Run: headless pygame with SDL's dummy video driver; simulated clock (each Clock.tick advances the game by its frame time, no real sleeping); random seed 0; keys injected as events and as key.get_pressed() state; mouse plan: one left click at the window centre at the start of phase 2, then a move to the lower-right quarter at the start of phase 3.
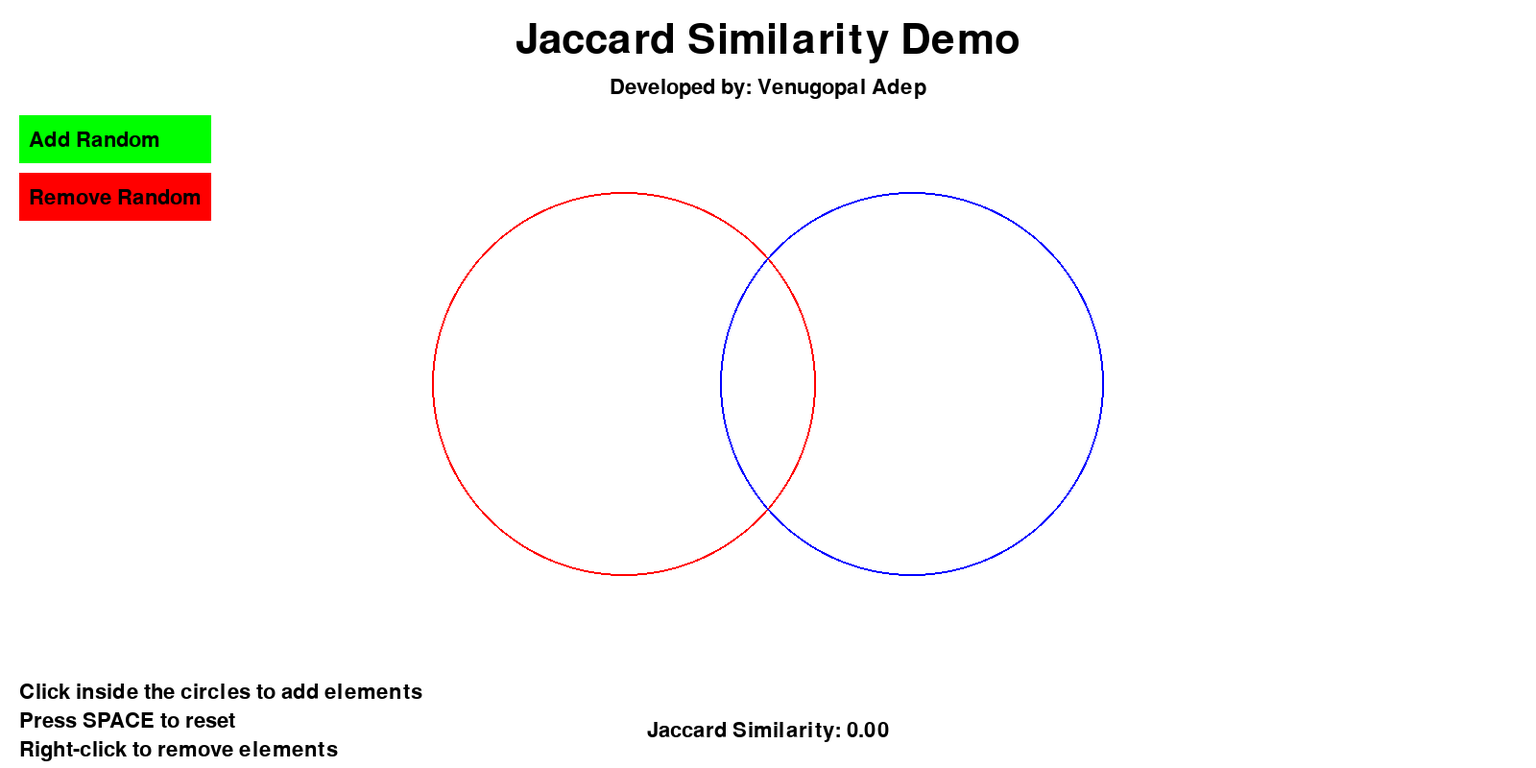
Frame 1 of 4 · flips 1–60 · no input
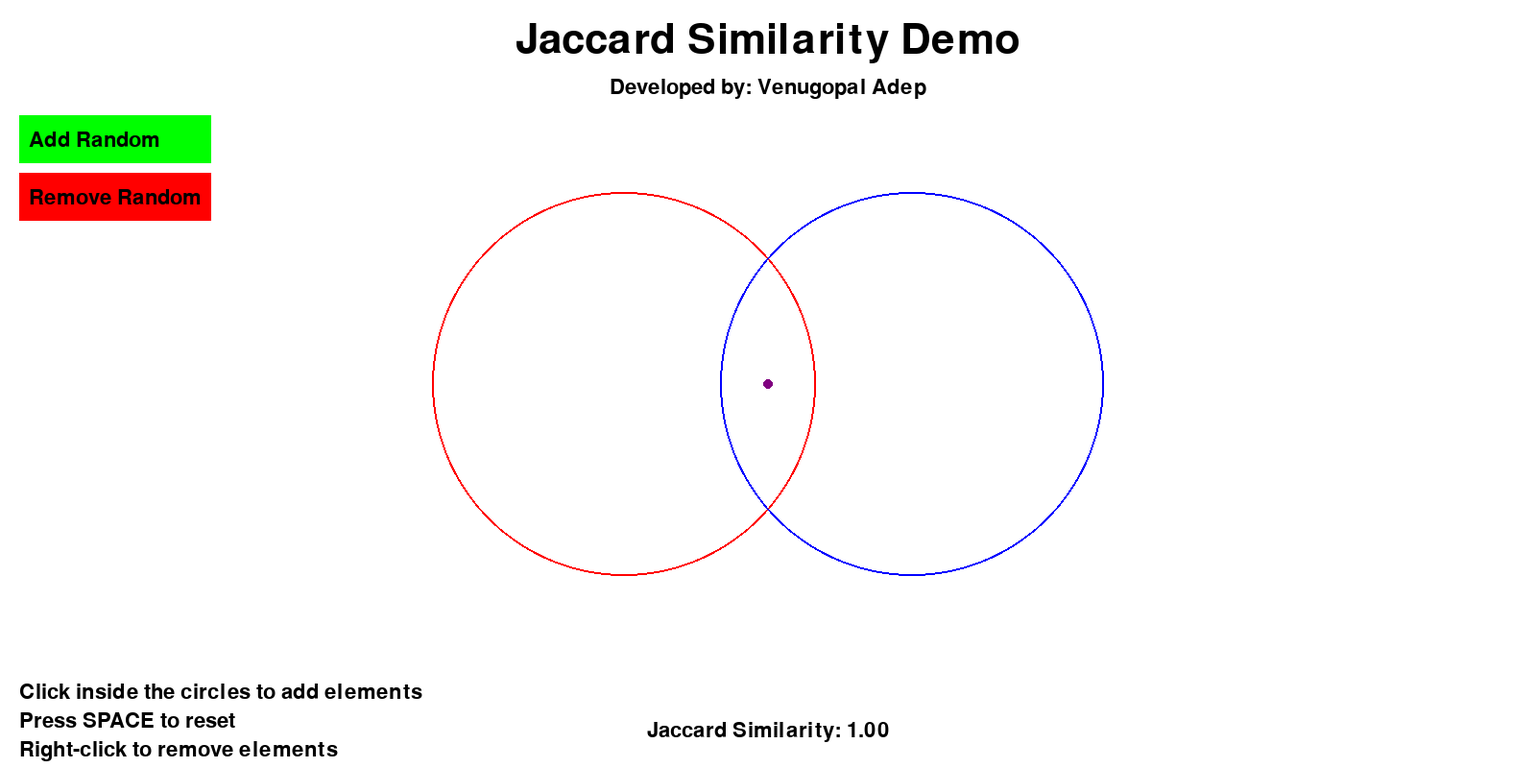
Frame 2 of 4 · flips 61–180 · clicked the window centre · tapped SPACE, RETURN · held RIGHT (→), D
Frame 3 of 4 · flips 181–300 · moved the mouse to the lower-right quarter · held DOWN (↓), S · screen unchanged from frame 2, image omitted
Frame 4 of 4 · flips 301–420 · held LEFT (←), A, UP (↑), W · screen unchanged from frame 3, image omitted

The pygame program that drew these frames:

import pygame
import random
import math

# Initialize Pygame
pygame.init()

# Set up the display
WIDTH, HEIGHT = 1600, 800
screen = pygame.display.set_mode((WIDTH, HEIGHT))
pygame.display.set_caption("Jaccard Similarity Demo")

# Colors
WHITE = (255, 255, 255)
BLACK = (0, 0, 0)
RED = (255, 0, 0)
BLUE = (0, 0, 255)
PURPLE = (128, 0, 128)
GREEN = (0, 255, 0)

# Fonts
title_font = pygame.font.Font(None, 64)
text_font = pygame.font.Font(None, 32)

# Sets
set_a = set()
set_b = set()

# Circles
CIRCLE_RADIUS = 200
CIRCLE_CENTER_A = (WIDTH // 2 - 150, HEIGHT // 2)
CIRCLE_CENTER_B = (WIDTH // 2 + 150, HEIGHT // 2)

# Buttons
ADD_RANDOM_BUTTON = pygame.Rect(20, 120, 200, 50)
REMOVE_RANDOM_BUTTON = pygame.Rect(20, 180, 200, 50)

# Jaccard Similarity
jaccard_similarity = 0

def draw_text():
    title = title_font.render("Jaccard Similarity Demo", True, BLACK)
    screen.blit(title, (WIDTH // 2 - title.get_width() // 2, 20))

    developer = text_font.render("Developed by: Venugopal Adep", True, BLACK)
    screen.blit(developer, (WIDTH // 2 - developer.get_width() // 2, 80))

    instruction1 = text_font.render("Click inside the circles to add elements", True, BLACK)
    screen.blit(instruction1, (20, HEIGHT - 90))

    instruction2 = text_font.render("Press SPACE to reset", True, BLACK)
    screen.blit(instruction2, (20, HEIGHT - 60))

    instruction3 = text_font.render("Right-click to remove elements", True, BLACK)
    screen.blit(instruction3, (20, HEIGHT - 30))

def draw_circles():
    pygame.draw.circle(screen, RED, CIRCLE_CENTER_A, CIRCLE_RADIUS, 2)
    pygame.draw.circle(screen, BLUE, CIRCLE_CENTER_B, CIRCLE_RADIUS, 2)

def draw_elements():
    for elem in set_a:
        pygame.draw.circle(screen, RED, elem, 5)
    for elem in set_b:
        pygame.draw.circle(screen, BLUE, elem, 5)
    for elem in set_a.intersection(set_b):
        pygame.draw.circle(screen, PURPLE, elem, 5)

def calculate_jaccard_similarity():
    global jaccard_similarity
    intersection = len(set_a.intersection(set_b))
    union = len(set_a.union(set_b))
    jaccard_similarity = intersection / union if union > 0 else 0

def draw_jaccard_similarity():
    text = text_font.render(f"Jaccard Similarity: {jaccard_similarity:.2f}", True, BLACK)
    screen.blit(text, (WIDTH // 2 - text.get_width() // 2, HEIGHT - 50))

def is_inside_circle(pos, center):
    return math.dist(pos, center) <= CIRCLE_RADIUS

def add_element(pos):
    in_a = is_inside_circle(pos, CIRCLE_CENTER_A)
    in_b = is_inside_circle(pos, CIRCLE_CENTER_B)
    if in_a and in_b:
        set_a.add(pos)
        set_b.add(pos)
    elif in_a:
        set_a.add(pos)
    elif in_b:
        set_b.add(pos)
    calculate_jaccard_similarity()

def remove_element(pos):
    set_a.discard(pos)
    set_b.discard(pos)
    calculate_jaccard_similarity()

def add_random_elements():
    for _ in range(5):
        angle = random.uniform(0, 2 * math.pi)
        radius = random.uniform(0, CIRCLE_RADIUS)
        x = int(CIRCLE_CENTER_A[0] + radius * math.cos(angle))
        y = int(CIRCLE_CENTER_A[1] + radius * math.sin(angle))
        add_element((x, y))

        angle = random.uniform(0, 2 * math.pi)
        radius = random.uniform(0, CIRCLE_RADIUS)
        x = int(CIRCLE_CENTER_B[0] + radius * math.cos(angle))
        y = int(CIRCLE_CENTER_B[1] + radius * math.sin(angle))
        add_element((x, y))

def remove_random_elements():
    if set_a:
        elem = random.choice(list(set_a))
        set_a.remove(elem)
        set_b.discard(elem)
    if set_b:
        elem = random.choice(list(set_b))
        set_b.remove(elem)
        set_a.discard(elem)
    calculate_jaccard_similarity()

def draw_buttons():
    pygame.draw.rect(screen, GREEN, ADD_RANDOM_BUTTON)
    add_text = text_font.render("Add Random", True, BLACK)
    screen.blit(add_text, (ADD_RANDOM_BUTTON.x + 10, ADD_RANDOM_BUTTON.y + 15))

    pygame.draw.rect(screen, RED, REMOVE_RANDOM_BUTTON)
    remove_text = text_font.render("Remove Random", True, BLACK)
    screen.blit(remove_text, (REMOVE_RANDOM_BUTTON.x + 10, REMOVE_RANDOM_BUTTON.y + 15))

def main():
    global jaccard_similarity
    clock = pygame.time.Clock()
    running = True

    while running:
        for event in pygame.event.get():
            if event.type == pygame.QUIT:
                running = False
            elif event.type == pygame.MOUSEBUTTONDOWN:
                if event.button == 1:  # Left click
                    if ADD_RANDOM_BUTTON.collidepoint(event.pos):
                        add_random_elements()
                    elif REMOVE_RANDOM_BUTTON.collidepoint(event.pos):
                        remove_random_elements()
                    else:
                        add_element(event.pos)
                elif event.button == 3:  # Right click
                    remove_element(event.pos)
            elif event.type == pygame.KEYDOWN:
                if event.key == pygame.K_SPACE:
                    set_a.clear()
                    set_b.clear()
                    jaccard_similarity = 0

        screen.fill(WHITE)
        draw_circles()
        draw_elements()
        draw_text()
        draw_jaccard_similarity()
        draw_buttons()

        pygame.display.flip()
        clock.tick(60)

    pygame.quit()

if __name__ == "__main__":
    main()
